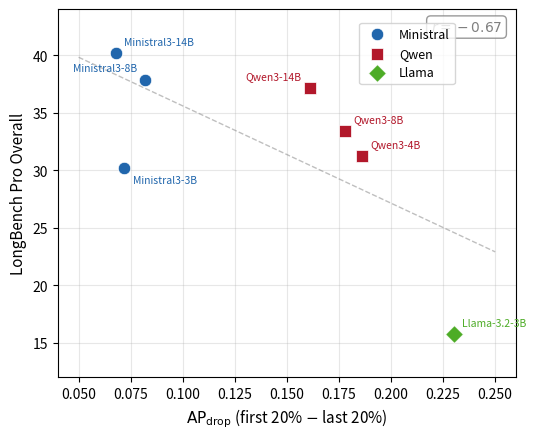

The matplotlib source for this figure: (Note: this script raises an exception after producing the figure.)
"""ap_drop vs LongBench Pro score scatter (7 matched models, family-colored)."""
import matplotlib.pyplot as plt
import numpy as np

# --- Data (from 05_benchmark_connection.md Table 1) ---
models = [
    ("Ministral3-14B", 40.14, 0.068, "Ministral"),
    ("Ministral3-8B",  37.80, 0.082, "Ministral"),
    ("Qwen3-14B",      37.11, 0.161, "Qwen"),
    ("Qwen3-8B",       33.41, 0.178, "Qwen"),
    ("Qwen3-4B",       31.26, 0.186, "Qwen"),
    ("Ministral3-3B",  30.18, 0.072, "Ministral"),
    ("Llama-3.2-3B",   15.71, 0.230, "Llama"),
]

family_colors = {
    "Ministral": "#2166ac",
    "Qwen":      "#b2182b",
    "Llama":     "#4dac26",
}
family_markers = {
    "Ministral": "o",
    "Qwen":      "s",
    "Llama":     "D",
}

fig, ax = plt.subplots(figsize=(5.5, 4.5))

# Plot by family for legend grouping
for family in ["Ministral", "Qwen", "Llama"]:
    subset = [(n, lbp, apd) for n, lbp, apd, f in models if f == family]
    names = [s[0] for s in subset]
    lbps  = [s[1] for s in subset]
    drops = [s[2] for s in subset]
    ax.scatter(drops, lbps, c=family_colors[family], marker=family_markers[family],
               s=80, zorder=5, label=family, edgecolors="white", linewidth=0.5)
    for name, apd, lbp in zip(names, drops, lbps):
        # Offset labels to avoid overlap
        ha, va, dx, dy = "left", "bottom", 0.004, 0.6
        if name == "Ministral3-3B":
            ha, va, dx, dy = "left", "top", 0.004, -0.6
        elif name == "Ministral3-8B":
            ha, va, dx, dy = "right", "bottom", -0.004, 0.6
        elif name == "Qwen3-14B":
            ha, va, dx, dy = "right", "bottom", -0.004, 0.6
        ax.annotate(name, (apd, lbp), xytext=(apd + dx, lbp + dy),
                    fontsize=7.5, ha=ha, va=va, color=family_colors[family])

# Trend line (all 7 points)
all_drops = [m[2] for m in models]
all_lbps  = [m[1] for m in models]
z = np.polyfit(all_drops, all_lbps, 1)
x_fit = np.linspace(0.05, 0.25, 100)
ax.plot(x_fit, np.polyval(z, x_fit), "--", color="gray", alpha=0.5, linewidth=1)

# Correlation
r = np.corrcoef(all_drops, all_lbps)[0, 1]
ax.text(0.97, 0.97, f"$r = {r:.2f}$", transform=ax.transAxes,
        ha="right", va="top", fontsize=10, color="gray",
        bbox=dict(boxstyle="round,pad=0.3", facecolor="white", edgecolor="gray", alpha=0.8))

ax.set_xlabel("$\\mathrm{AP}_{\\mathrm{drop}}$ (first 20% $-$ last 20%)", fontsize=11)
ax.set_ylabel("LongBench Pro Overall", fontsize=11)
ax.set_xlim(0.04, 0.26)
ax.set_ylim(12, 44)
ax.legend(fontsize=9, loc="upper right", bbox_to_anchor=(0.88, 0.98))
ax.grid(True, alpha=0.3)

plt.tight_layout()
plt.savefig("/Users/<user>/PycharmProjects/msc_thesis/figures/attention-plasticity/10_ap_drop_vs_lbp/figure.png",
            dpi=200, bbox_inches="tight")
plt.savefig("/Users/<user>/PycharmProjects/msc_thesis/figures/attention-plasticity/10_ap_drop_vs_lbp/figure.pdf",
            bbox_inches="tight")
print(f"Done: 10_ap_drop_vs_lbp (r = {r:.3f})")
